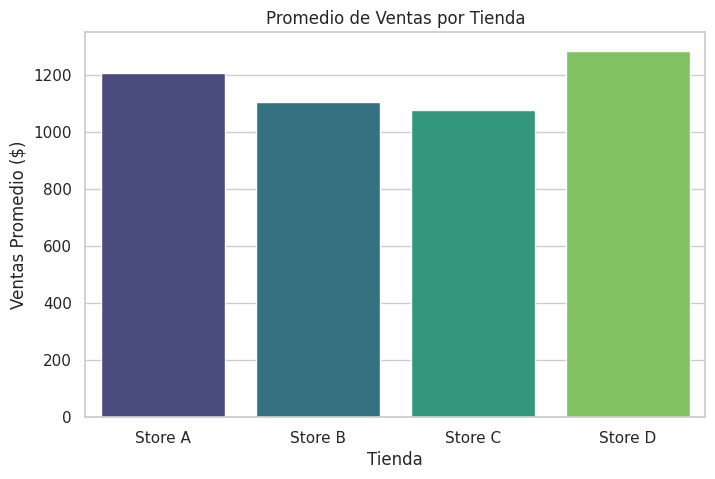
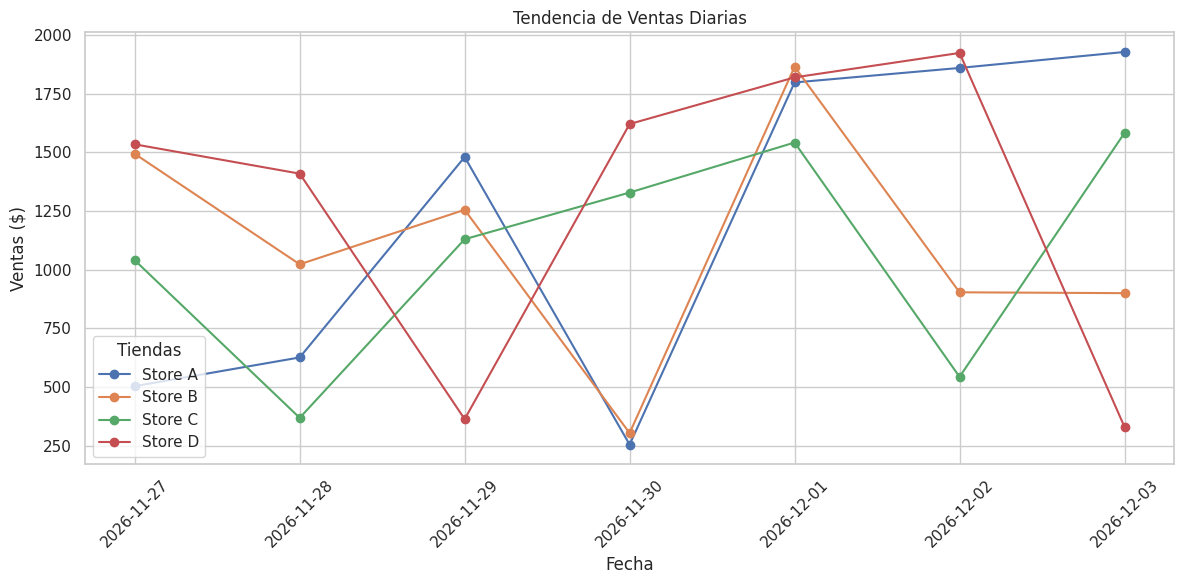

Reproduce these figures in Python, in order.
import random
import json
import os
import matplotlib.pyplot as plt
import seaborn as sns
import pandas as pd
from datetime import datetime, timedelta

# Generar datos simulados de ventas
def simulate_sales_data(days=7):
    stores = ['Store A', 'Store B', 'Store C', 'Store D']
    data = []
    start_date = datetime.now() - timedelta(days=days)

    for day in range(days):
        date = (start_date + timedelta(days=day)).strftime('%Y-%m-%d')
        for store in stores:
            sales = round(random.uniform(100, 2000), 2)
            data.append({
                'store': store,
                'date': date,
                'sales': sales
            })
    return data

# Guardar datos en un archivo JSON
def save_sales_data(data, filename='sales_data.json'):
    with open(filename, 'w') as file:
        json.dump(data, file)

# Cargar y analizar los datos de promedio de ventas por tienda
def analyze_sales_data(filename='sales_data.json'):
    with open(filename, 'r') as file:
        data = json.load(file)
    df = pd.DataFrame(data)
    summary = df.groupby('store').mean(numeric_only=True).reset_index()
    print(summary)
    return df, summary
# Cargar y analizar los datos  de ventas totales por tienda en 7 dias
def analyze_total_sales_data(filename='sales_data.json'):
    with open(filename, 'r') as file:
        data = json.load(file)
    df = pd.DataFrame(data)
    total_sells = df.groupby('store').sum(numeric_only=True).reset_index()
    print(total_sells)
    return df, total_sells

# Gráfico: Promedio de ventas por tienda
def plot_average_sales(summary):
    sns.set(style="whitegrid")
    plt.figure(figsize=(8, 5))
    sns.barplot(x='store', y='sales', data=summary, palette="viridis")
    plt.title('Promedio de Ventas por Tienda')
    plt.ylabel('Ventas Promedio ($)')
    plt.xlabel('Tienda')
    plt.show()

# Gráfico: Tendencia de ventas diarias
def plot_sales_trend(df):
    plt.figure(figsize=(12, 6))
    for store in df['store'].unique():
        store_data = df[df['store'] == store]
        plt.plot(store_data['date'], store_data['sales'], label=store, marker='o')
    
    plt.legend(title="Tiendas")
    plt.title('Tendencia de Ventas Diarias')
    plt.xlabel('Fecha')
    plt.ylabel('Ventas ($)')
    plt.xticks(rotation=45)
    plt.tight_layout()
    plt.show()

# Ejecutar el flujo completo
print("Generando datos de ventas simuladas...")
sales_data = simulate_sales_data()
save_sales_data(sales_data)

print("Analizando datos de ventas...")
df, summary = analyze_sales_data()

print("Analizando  ventas totales en 7 dias...")
df, total_sells = analyze_total_sales_data()

print("Generando gráficos...")
plot_average_sales(summary)
plot_sales_trend(df)
